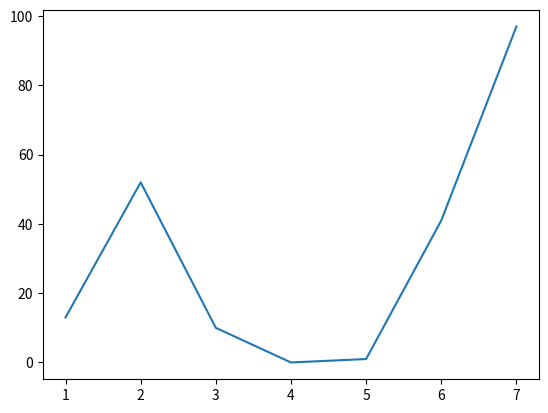

Write Python code to recreate this figure.
import pandas
import numpy
from matplotlib import pyplot

def main() -> None:
    x = numpy.array([1, 2, 3, 4, 5, 6, 7])
    y = numpy.array([13, 52, 10, 0 , 1, 41, 97])

    dataFrame = pandas.DataFrame(y, x)
    pyplot.plot(dataFrame)
    pyplot.show()

if __name__ == "__main__":
    main()